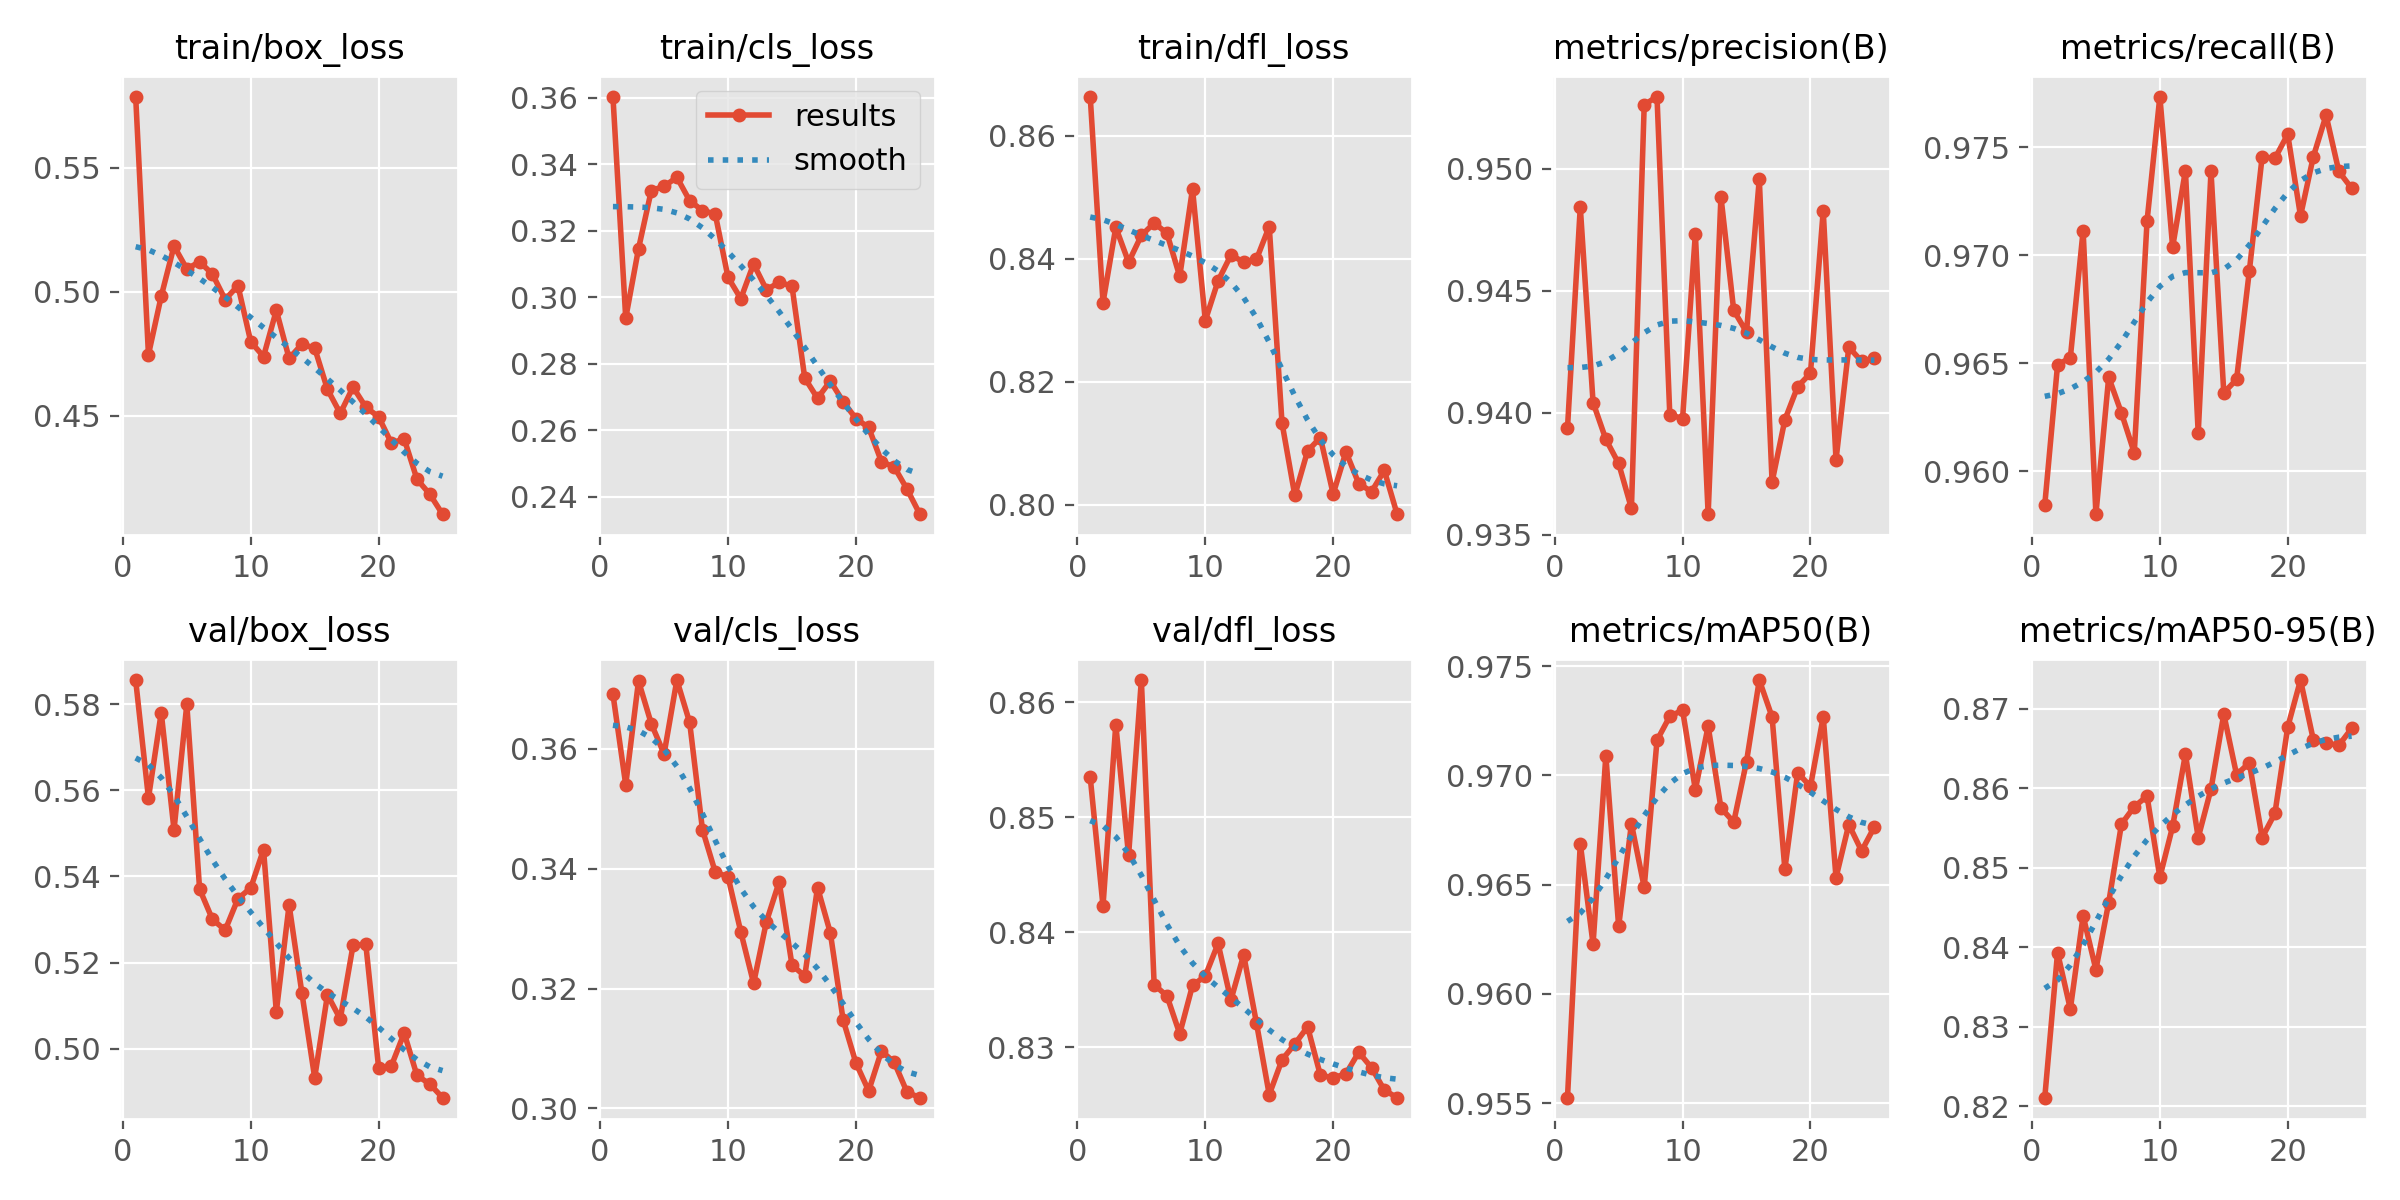

Data behind this chart, as committed beside it:
epoch, time, train/box_loss, train/cls_loss, train/dfl_loss, metrics/precision(B), metrics/recall(B), metrics/mAP50(B), metrics/mAP50-95(B), val/box_loss, val/cls_loss, val/dfl_loss, lr/pg0, lr/pg1, lr/pg2
1, 10.14, 0.5787, 0.3604, 0.8663, 0.9394, 0.9584, 0.9553, 0.8211, 0.5856, 0.3691, 0.8535, 0.0004627, 0.0004627, 0.0004627
2, 19.77, 0.4746, 0.2937, 0.8328, 0.9484, 0.9649, 0.9669, 0.8394, 0.5582, 0.354, 0.8423, 0.0009019, 0.0009019, 0.0009019
3, 29.1, 0.4982, 0.3146, 0.8451, 0.9404, 0.9653, 0.9623, 0.8323, 0.578, 0.3713, 0.858, 0.001303, 0.001303, 0.001303
4, 38.19, 0.5184, 0.3321, 0.8394, 0.9389, 0.9711, 0.9709, 0.844, 0.5508, 0.3642, 0.8467, 0.001259, 0.001259, 0.001259
5, 47.51, 0.5092, 0.3333, 0.8438, 0.9379, 0.958, 0.9631, 0.8372, 0.58, 0.3592, 0.8619, 0.001203, 0.001203, 0.001203
6, 56.92, 0.5121, 0.3361, 0.8458, 0.9361, 0.9644, 0.9678, 0.8457, 0.5371, 0.3715, 0.8354, 0.001146, 0.001146, 0.001146
7, 66.19, 0.5071, 0.329, 0.8441, 0.9526, 0.9627, 0.9649, 0.8555, 0.5301, 0.3644, 0.8345, 0.001089, 0.001089, 0.001089
8, 75.54, 0.4969, 0.3261, 0.8371, 0.953, 0.9608, 0.9716, 0.8577, 0.5275, 0.3465, 0.8312, 0.001033, 0.001033, 0.001033
9, 84.97, 0.5024, 0.325, 0.8513, 0.9399, 0.9716, 0.9727, 0.859, 0.5348, 0.3394, 0.8354, 0.0009763, 0.0009763, 0.0009763
10, 94.31, 0.4798, 0.3059, 0.8299, 0.9398, 0.9774, 0.973, 0.8488, 0.5373, 0.3386, 0.8362, 0.0009197, 0.0009197, 0.0009197
11, 103.6, 0.4739, 0.2996, 0.8364, 0.9474, 0.9704, 0.9693, 0.8552, 0.5462, 0.3294, 0.839, 0.0008631, 0.0008631, 0.0008631
12, 112.8, 0.4925, 0.31, 0.8406, 0.9358, 0.9739, 0.9722, 0.8643, 0.5086, 0.3209, 0.8341, 0.0008065, 0.0008065, 0.0008065
13, 121.1, 0.4731, 0.3023, 0.8395, 0.9489, 0.9618, 0.9685, 0.8538, 0.5334, 0.3311, 0.838, 0.0007499, 0.0007499, 0.0007499
14, 129.9, 0.4789, 0.3044, 0.8399, 0.9442, 0.9739, 0.9679, 0.8599, 0.5129, 0.3378, 0.8321, 0.0006934, 0.0006934, 0.0006934
15, 138.4, 0.4773, 0.3034, 0.8452, 0.9433, 0.9636, 0.9706, 0.8693, 0.4933, 0.3239, 0.8259, 0.0006368, 0.0006368, 0.0006368
16, 161, 0.4606, 0.2757, 0.8133, 0.9496, 0.9643, 0.9744, 0.8617, 0.5125, 0.3221, 0.8289, 0.0005802, 0.0005802, 0.0005802
17, 169.9, 0.451, 0.2696, 0.8015, 0.9372, 0.9693, 0.9727, 0.8632, 0.5069, 0.3368, 0.8303, 0.0005236, 0.0005236, 0.0005236
18, 179, 0.4616, 0.2748, 0.8087, 0.9397, 0.9746, 0.9657, 0.8538, 0.524, 0.3293, 0.8318, 0.000467, 0.000467, 0.000467
19, 188.1, 0.4535, 0.2686, 0.8109, 0.9411, 0.9745, 0.9701, 0.8569, 0.5242, 0.3148, 0.8276, 0.0004104, 0.0004104, 0.0004104
20, 197.3, 0.4496, 0.2635, 0.8018, 0.9416, 0.9756, 0.9695, 0.8677, 0.4956, 0.3076, 0.8273, 0.0003538, 0.0003538, 0.0003538
21, 206.3, 0.439, 0.2608, 0.8086, 0.9483, 0.9718, 0.9727, 0.8736, 0.496, 0.3029, 0.8277, 0.0002972, 0.0002972, 0.0002972
22, 215.7, 0.4407, 0.2505, 0.8034, 0.9381, 0.9746, 0.9653, 0.8661, 0.5036, 0.3096, 0.8296, 0.0002406, 0.0002406, 0.0002406
23, 223.5, 0.4244, 0.2489, 0.8021, 0.9427, 0.9765, 0.9677, 0.8657, 0.4938, 0.3077, 0.8282, 0.0001841, 0.0001841, 0.0001841
24, 233.2, 0.4184, 0.2423, 0.8056, 0.9421, 0.9739, 0.9665, 0.8654, 0.4918, 0.3027, 0.8263, 0.0001275, 0.0001275, 0.0001275
25, 242.8, 0.4103, 0.2347, 0.7985, 0.9422, 0.9731, 0.9676, 0.8676, 0.4886, 0.3018, 0.8256, 7.08784e-05, 7.08784e-05, 7.08784e-05
